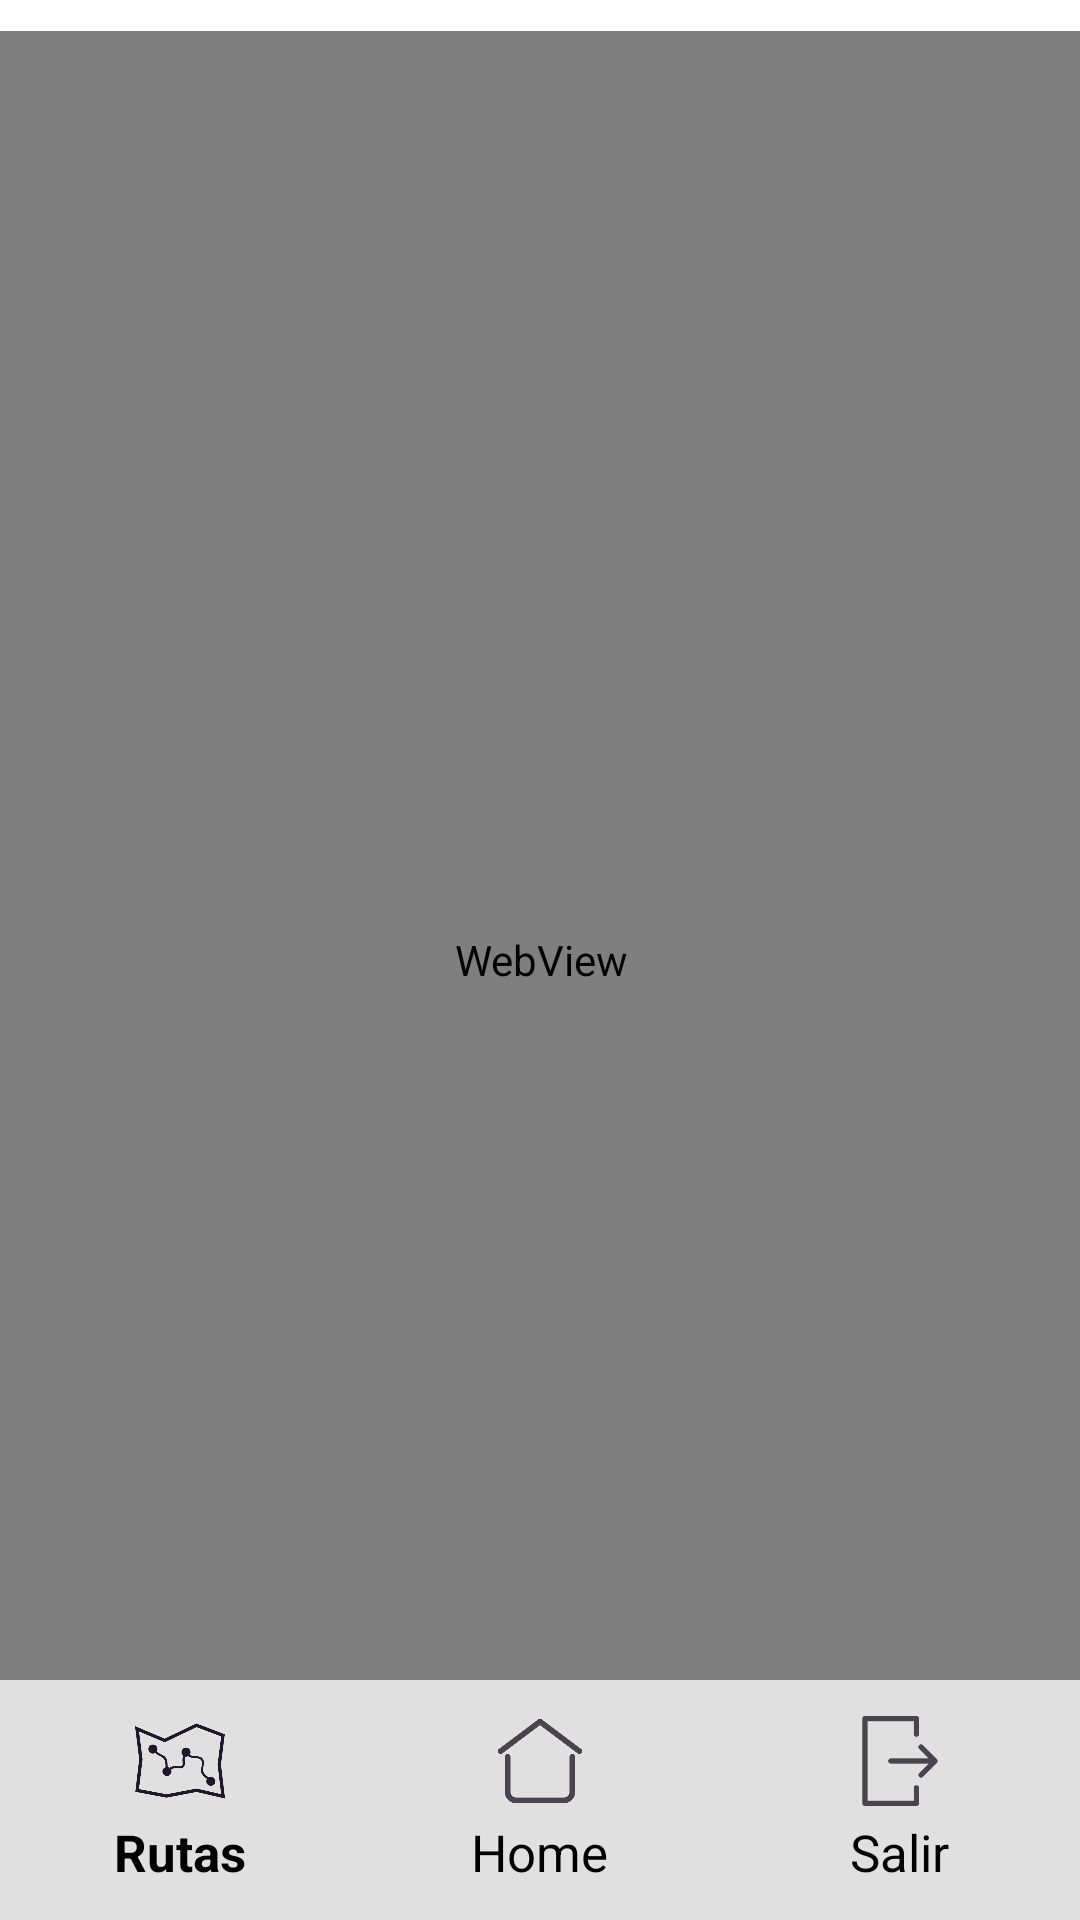

This screen was rendered from an Android layout file. Write that file and the resources it references.
<!-- AndroidManifest.xml: application theme Theme.My_Application_Unidad3_Tarea1 -->
<!-- res/layout/activity_main_home.xml -->
<?xml version="1.0" encoding="utf-8"?>
<androidx.constraintlayout.widget.ConstraintLayout xmlns:android="http://schemas.android.com/apk/res/android"
    xmlns:app="http://schemas.android.com/apk/res-auto"
    xmlns:tools="http://schemas.android.com/tools"
    android:id="@+id/main"
    android:layout_width="match_parent"
    android:layout_height="match_parent"
    android:background="#FFFFFF"
    tools:context=".control.MainActivity_Home">


    <com.google.android.material.bottomnavigation.BottomNavigationView
        android:id="@+id/bottomNavigationView_MainActivity_Comentarios"
        android:layout_width="match_parent"
        android:layout_height="wrap_content"
        android:background="#E0E0E0"
        app:itemIconSize="30dp"
        app:itemTextAppearanceActive="@style/BottomNavTextActive"
        app:itemTextAppearanceInactive="@style/BottomNavTextInactive"
        app:itemTextColor="#000000"
        app:layout_constraintBottom_toBottomOf="parent"
        app:layout_constraintEnd_toEndOf="parent"
        app:layout_constraintHorizontal_bias="0.0"
        app:layout_constraintStart_toStartOf="parent"
        app:layout_constraintTop_toTopOf="parent"
        app:layout_constraintVertical_bias="1.0"
        app:menu="@menu/menu_mainactivityhome" />

    <androidx.appcompat.widget.Toolbar
        android:id="@+id/toolbar_Home"
        android:layout_width="match_parent"
        android:layout_height="?attr/actionBarSize"
        android:background="#FFFFFF"
        app:contentInsetEnd="48dp"
        app:contentInsetStart="16dp"
        app:layout_constraintBottom_toBottomOf="parent"
        app:layout_constraintEnd_toEndOf="parent"
        app:layout_constraintStart_toStartOf="parent"
        app:layout_constraintTop_toTopOf="parent"
        app:layout_constraintVertical_bias="0.018"
        app:logo="@mipmap/ic_launcher_foreground"
        app:menu="@menu/menu_mainactivityhome_toolbar"
        app:title="I.E.S.O Cuatro de abril"
        app:titleTextAppearance="@style/CustomToolbarTitleText" />


    <WebView
        android:id="@+id/webView_mostrarWebCentro"
        android:layout_width="389dp"
        android:layout_height="596dp"
        app:layout_constraintBottom_toBottomOf="parent"
        app:layout_constraintEnd_toEndOf="parent"
        app:layout_constraintStart_toStartOf="parent"
        app:layout_constraintTop_toTopOf="parent" />

</androidx.constraintlayout.widget.ConstraintLayout>
<!-- resources referenced by this layout -->
<resources>
  <!-- mipmap ic_launcher_foreground: webp bitmap (mipmap-hdpi, 15124 bytes) -->
  <style name="BottomNavTextActive">
          <item name="android:textSize">17sp</item>
          <item name="android:textColor">#000000</item>
      </style>
  <style name="BottomNavTextInactive">
          <item name="android:textSize">17sp</item>
          <item name="android:textColor">#000000</item>
      </style>
  <style name="CustomToolbarTitleText" parent="TextAppearance.Widget.AppCompat.Toolbar.Title">
          <item name="android:textSize">20sp</item>
          <item name="android:fontFamily">@font/oxygen_light</item>
          <item name="android:textStyle">bold</item>
          <item name="android:textColor">#000000</item>&gt;
      </style>
  <style name="Theme.My_Application_Unidad3_Tarea1" parent="Base.Theme.My_Application_Unidad3_Tarea1" />
  <style name="Base.Theme.My_Application_Unidad3_Tarea1" parent="Theme.Material3.DayNight.NoActionBar">
          
          
      </style>
</resources>
